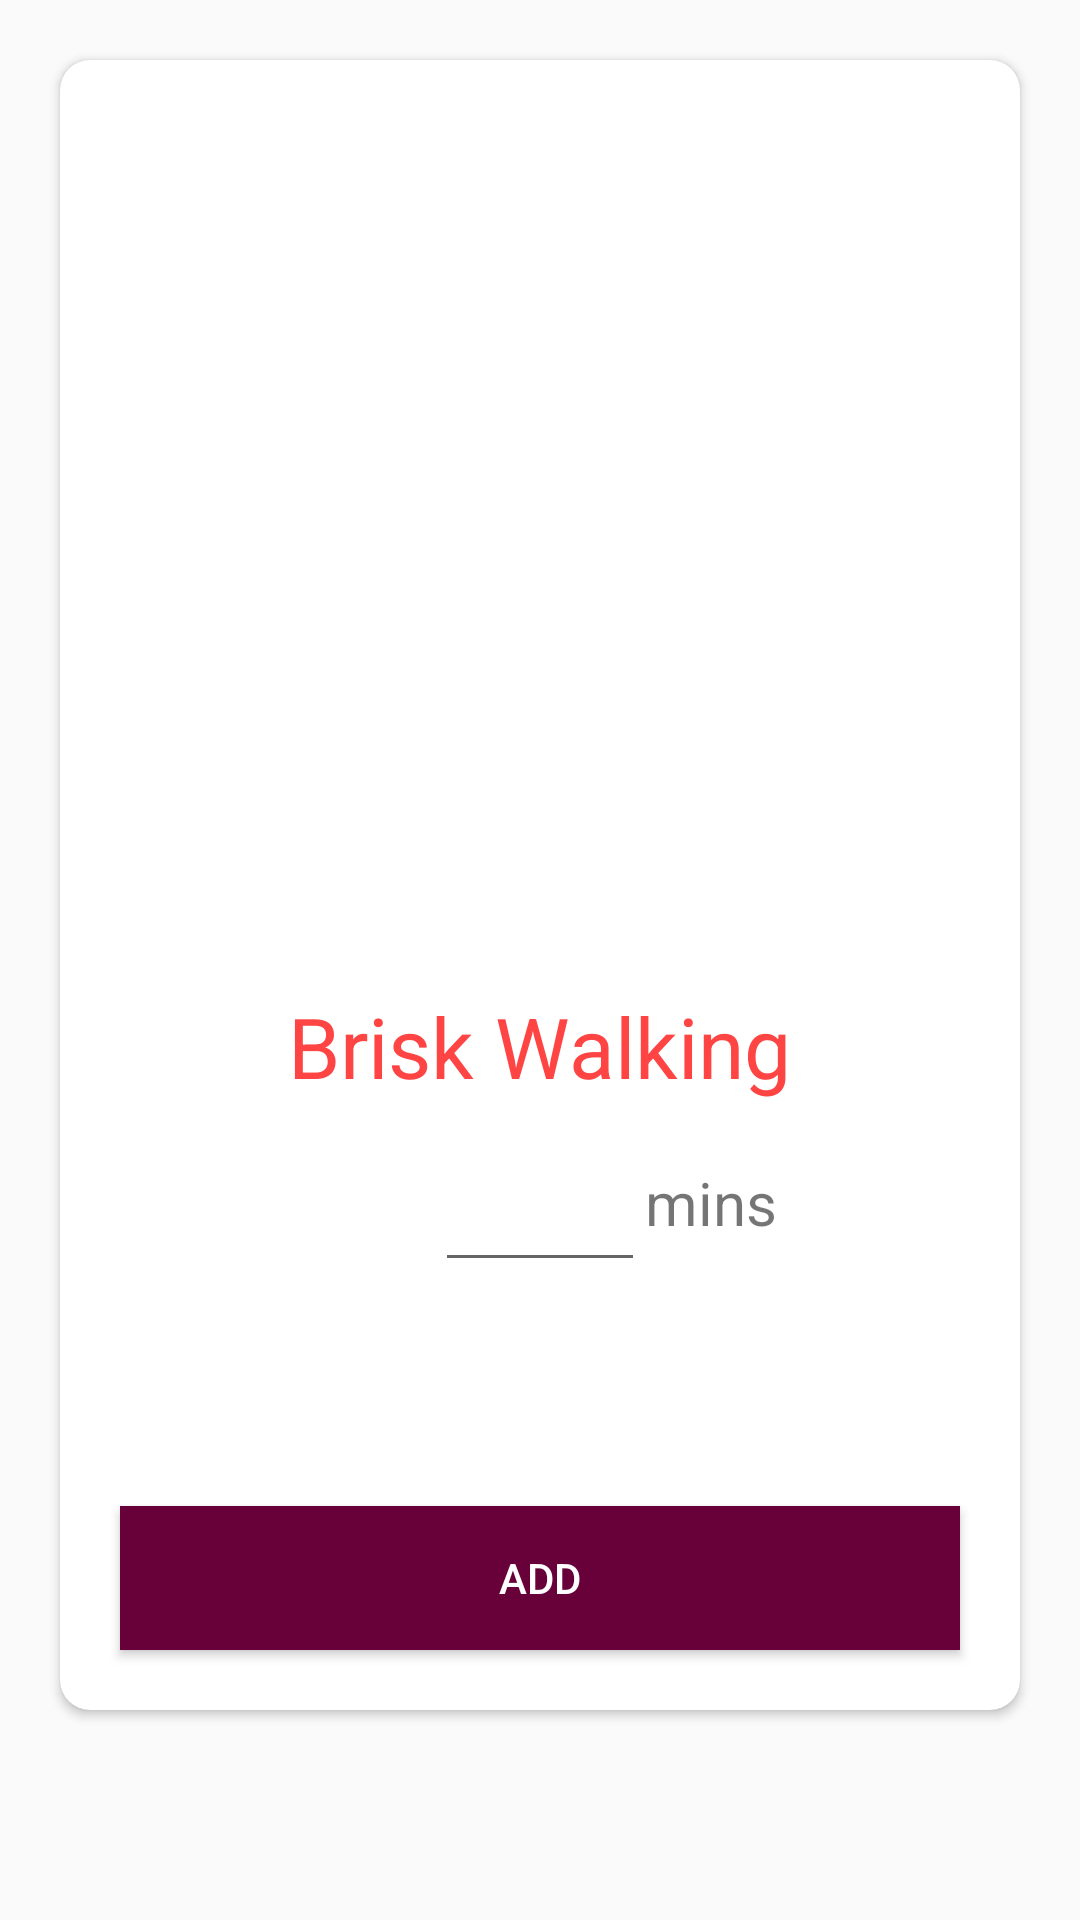

This screen was rendered from an Android layout file. Write that file and the resources it references.
<!-- AndroidManifest.xml: application theme AppTheme -->
<!-- res/layout/activity_info_exercise.xml -->
<?xml version="1.0" encoding="utf-8"?>
<RelativeLayout xmlns:android="http://schemas.android.com/apk/res/android"
    xmlns:app="http://schemas.android.com/apk/res-auto"
    xmlns:tools="http://schemas.android.com/tools"
    android:layout_width="match_parent"
    android:layout_height="match_parent"
    tools:context=".Exercise.InfoExercise">

    <androidx.cardview.widget.CardView
        android:layout_width="match_parent"
        android:layout_height="550dp"
        android:layout_marginTop="70dp"
        android:layout_margin="20dp"
        app:cardCornerRadius="10dp"
        android:elevation="4dp">

        <RelativeLayout
            android:layout_width="match_parent"
            android:layout_height="match_parent">

            <ImageView
                android:layout_width="250dp"
                android:layout_height="250dp"
                android:layout_centerHorizontal="true"
                android:id="@+id/exercise_imageview"
                android:layout_marginTop="20dp"
                android:scaleType="centerCrop"
                android:src="@drawable/walking"/>
            <TextView
                android:layout_width="wrap_content"
                android:layout_height="wrap_content"
                android:id="@+id/exercise_textView"
                android:layout_marginTop="40dp"
                android:textColor="@android:color/holo_red_light"
                android:textSize="28sp"
                android:layout_below="@+id/exercise_imageview"
                android:layout_centerHorizontal="true"
                android:text="Brisk Walking"/>

            <EditText
                android:layout_width="70dp"
                android:layout_height="40dp"
                android:layout_marginTop="20dp"
                android:id="@+id/exercise_edittext"
                android:layout_below="@+id/exercise_textView"
                android:layout_centerHorizontal="true"
                android:inputType="number"/>

            <TextView
                android:layout_width="wrap_content"
                android:layout_height="wrap_content"
                android:text="mins"
                android:textSize="20sp"
                android:layout_toRightOf="@+id/exercise_edittext"
                android:layout_below="@id/exercise_textView"
                android:layout_marginTop="20dp"/>

            <Button
                android:layout_width="match_parent"
                android:layout_height="wrap_content"
                android:layout_alignParentBottom="true"
                android:id="@+id/exercise_addButton"
                android:layout_margin="20dp"
                android:text="add"
                android:background="@color/colorAccent"
                android:textColor="@android:color/white"/>
        </RelativeLayout>
    </androidx.cardview.widget.CardView>

</RelativeLayout>
<!-- resources referenced by this layout -->
<resources>
  <color name="colorAccent">#680039</color>
  <style name="AppTheme" parent="Theme.AppCompat.Light.DarkActionBar">
          
          <item name="colorPrimary">@color/colorPrimary</item>
          <item name="colorPrimaryDark">@color/colorPrimaryDark</item>
          <item name="colorAccent">@color/colorAccent</item>
      </style>
  <color name="colorPrimary">#488214</color>
  <color name="colorPrimaryDark">#324f17</color>
</resources>
